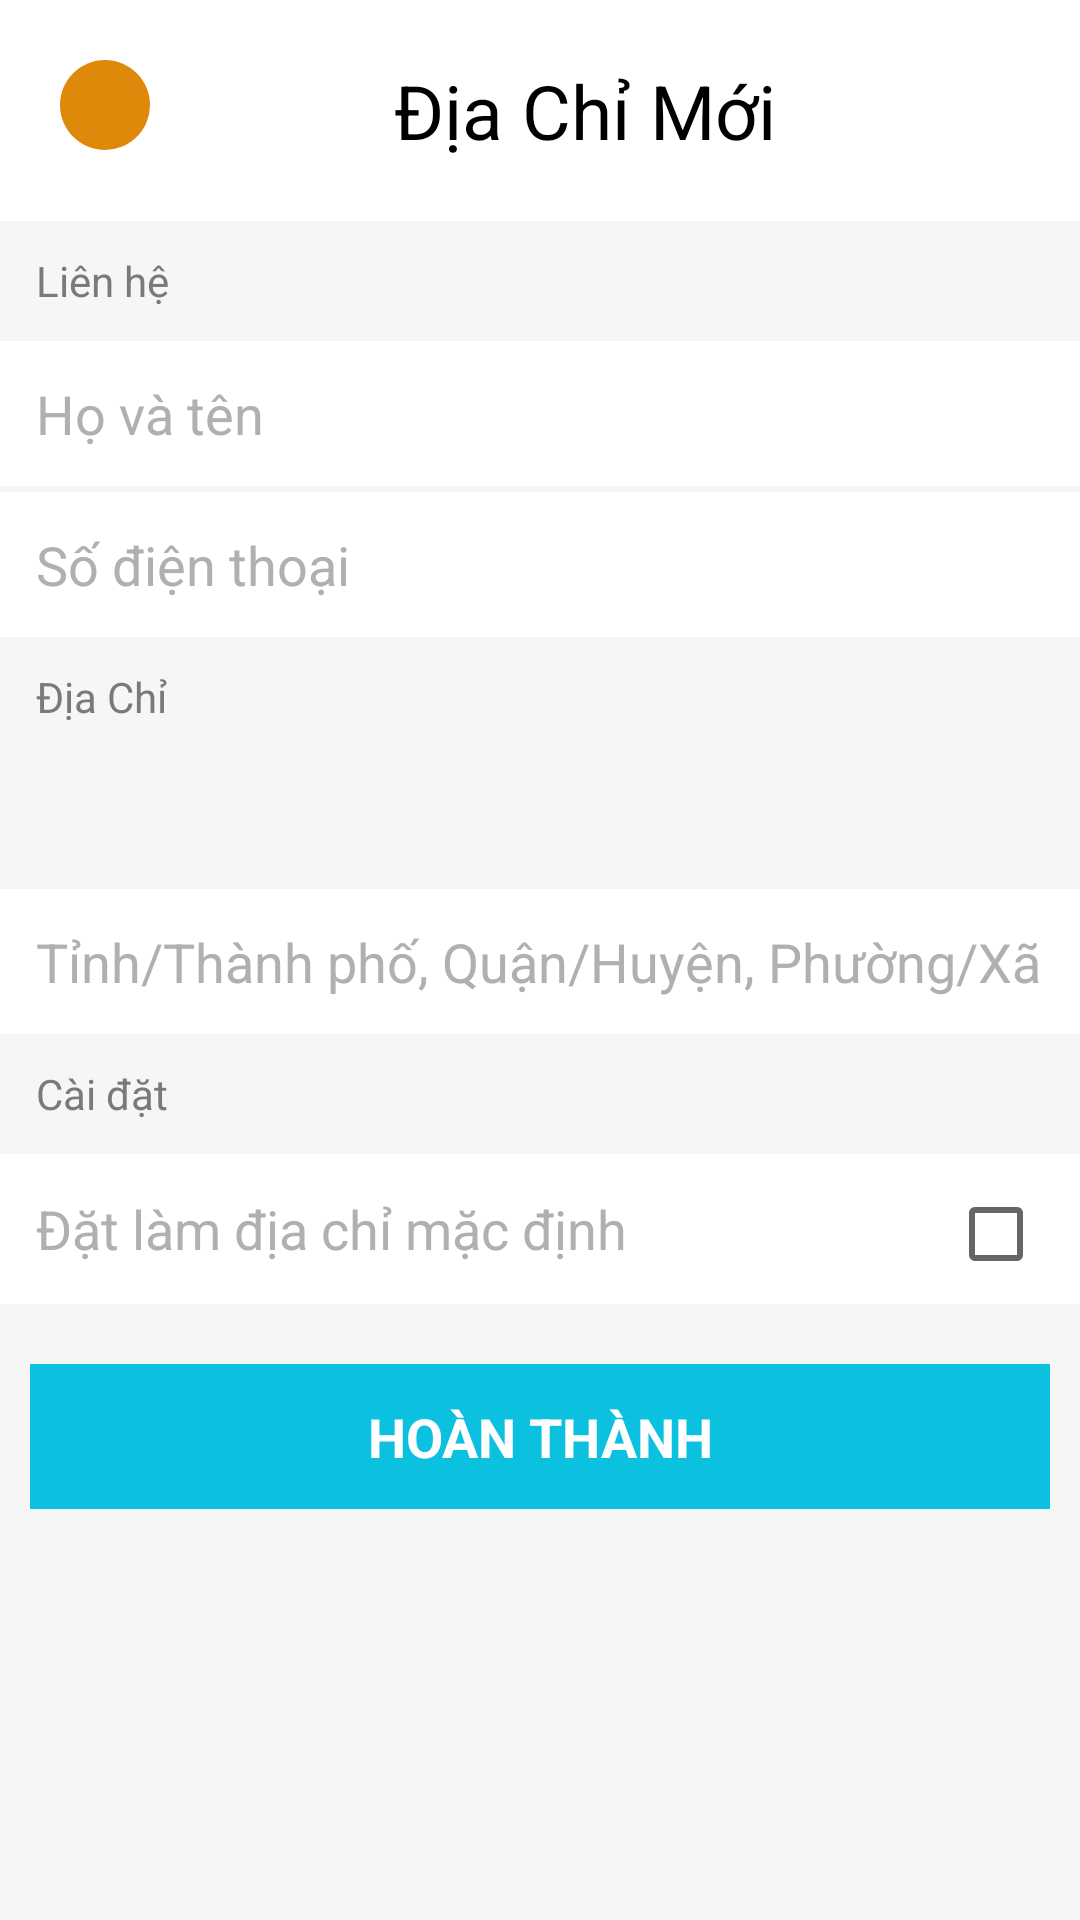

Write the Android layout XML for this screen, with the resource values it uses.
<!-- AndroidManifest.xml: application theme Base.Theme.GoPhoneApplication -->
<!-- res/layout/activity_add_address.xml -->
<?xml version="1.0" encoding="utf-8"?>
<androidx.constraintlayout.widget.ConstraintLayout xmlns:android="http://schemas.android.com/apk/res/android"
    xmlns:app="http://schemas.android.com/apk/res-auto"
    android:layout_width="match_parent"
    android:layout_height="match_parent"
    android:background="@color/gray_ground"
    android:orientation="vertical">
    <LinearLayout
        android:id="@+id/linearLayout"
        android:padding="20dp"
        android:layout_width="match_parent"
        android:layout_height="wrap_content"
        app:layout_constraintTop_toTopOf="parent"
        android:background="@color/white"
        android:orientation="horizontal">
        <ImageView
            android:id="@+id/imgBack"
            android:layout_width="30dp"
            android:layout_height="30dp"
            android:background="@drawable/custom_bg_shopping_cart_primary"
            android:padding="5dp"
            android:src="@drawable/back"
            app:tint="@color/white" />
        <TextView
            android:gravity="center"
            android:layout_width="match_parent"
            android:layout_height="wrap_content"
            android:text="Địa Chỉ Mới"
            android:textSize="25dp"
            />

    </LinearLayout>

    <androidx.core.widget.NestedScrollView
        app:layout_constraintTop_toBottomOf="@id/linearLayout"
        app:layout_constraintBottom_toBottomOf="parent"
        android:layout_width="match_parent"
        android:layout_height="0dp">
        <LinearLayout
            android:layout_width="match_parent"
            android:layout_height="match_parent"
            android:orientation="vertical"
            >
            <TextView
                android:background="#F6F6F6"
                android:gravity="center_vertical"
                android:text="Liên hệ"
                android:textColor="@color/gray99"
                android:layout_width="match_parent"
                android:layout_height="40dp"
                android:layout_marginHorizontal="12dp"
                android:textSize="14dp"/>
            <EditText
                android:id="@+id/edtUsername"
                android:gravity="center_vertical"
                android:hint="Họ và tên"
                android:background="@color/white"
                android:layout_width="match_parent"
                android:layout_height="wrap_content"
                android:padding="12dp"
                android:textSize="18dp"/>
            <View
                android:layout_width="match_parent"
                android:layout_height="2dp"
                android:background="@color/gray_ground"
                />
            <EditText
                android:id="@+id/edtPhoneNumber"
                android:gravity="center_vertical"
                android:hint="Số điện thoại"
                android:background="@color/white"
                android:layout_width="match_parent"
                android:layout_height="wrap_content"
                android:padding="12dp"
                android:textSize="18dp"/>
            <TextView
                android:background="#F6F6F6"
                android:gravity="center_vertical"
                android:text="Địa Chỉ"
                android:textColor="@color/gray99"
                android:layout_marginHorizontal="12dp"
                android:layout_width="match_parent"
                android:layout_height="40dp"
                android:textSize="14dp"/>


            <Spinner
                android:id="@+id/spnCity"
                android:layout_width="match_parent"
                android:layout_height="wrap_content"
                android:background="@color/transparent"
                />

            <Spinner
                android:id="@+id/spnDistrict"
                android:layout_width="match_parent"
                android:layout_height="wrap_content"
                android:layout_marginTop="12dp"
                android:background="@color/transparent"
                />

            <Spinner
                android:id="@+id/spnWard"
                android:layout_width="match_parent"
                android:layout_height="wrap_content"
                android:layout_marginTop="12dp"
                android:background="@color/transparent"
                />

            <EditText
                android:id="@+id/edtAddress"
                android:gravity="center_vertical"
                android:hint="Tỉnh/Thành phố, Quận/Huyện, Phường/Xã"
                android:layout_width="match_parent"
                android:layout_height="wrap_content"
                android:padding="12dp"
                android:enabled="false"
                android:layout_marginTop="20dp"
                android:background="@color/white"
                android:textSize="18dp"/>

            <TextView
                android:background="#F6F6F6"
                android:gravity="center_vertical"
                android:text="Cài đặt"
                android:layout_width="match_parent"
                android:layout_height="40dp"
                android:textColor="@color/gray99"
                android:layout_marginHorizontal="12dp"
                android:textSize="14dp"/>
            <LinearLayout
                android:layout_width="match_parent"
                android:layout_height="wrap_content"
                android:background="@color/white"
                android:orientation="horizontal">
                <EditText
                    android:gravity="center_vertical"
                    android:hint="Đặt làm địa chỉ mặc định"
                    android:layout_width="300dp"
                    android:layout_height="50dp"
                    android:layout_weight="1"
                    android:padding="12dp"
                    android:background="@null"
                    android:textColor="@color/gray99"
                    android:enabled="false"
                    android:textSize="18dp"/>
                <CheckBox
                    android:id="@+id/chkChooseDefault"
                    android:layout_width="wrap_content"
                    android:layout_height="wrap_content"
                    android:layout_marginRight="12dp"
                    />
            </LinearLayout>
            <TextView
                android:id="@+id/btnSave"
                android:layout_marginTop="20dp"
                android:background="@drawable/custom_button_rectangular"
                android:padding="12dp"
                android:gravity="center"
                android:textSize="18dp"
                android:text="HOÀN THÀNH"
                android:textStyle="bold"
                android:textColor="@color/white"
                android:layout_width="match_parent"
                android:layout_height="wrap_content"
                android:layout_marginHorizontal="10dp"
                />
        </LinearLayout>
    </androidx.core.widget.NestedScrollView>

</androidx.constraintlayout.widget.ConstraintLayout>
<!-- resources referenced by this layout -->
<resources>
  <color name="gray99">#7A7A7A</color>
  <color name="gray_ground">#F6F6F6</color>
  <color name="transparent">#00FFFFFF</color>
  <color name="white">#FFFFFFFF</color>
  <!-- drawable custom_bg_shopping_cart_primary (drawable) -->
  <?xml version="1.0" encoding="utf-8"?>
  <selector xmlns:android="http://schemas.android.com/apk/res/android">
      <item android:state_pressed="false">
          <shape>
              <size android:width="40dp" android:height="40dp"/>
              <solid android:color="@color/orange"/>
              <corners android:radius="999dp"/>
          </shape>
      </item>
      <item android:state_pressed="true">
          <shape>
              <size android:width="40dp" android:height="40dp"/>
              <solid android:color="@color/orange_click"/>
              <corners android:radius="999dp"/>
          </shape>
      </item>
  </selector>
  <!-- drawable custom_button_rectangular (drawable) -->
  <?xml version="1.0" encoding="utf-8"?>
  <selector xmlns:android="http://schemas.android.com/apk/res/android">
      <item android:state_pressed="false">
          <shape>
              <solid android:color="@color/primary" />
              <stroke android:dashGap="10dp"/>
          </shape>
      </item>
      <item android:state_pressed="true">
          <shape>
              <solid android:color="@color/primary_click" />
              <stroke android:dashGap="10dp"/>
          </shape>
      </item>
  </selector>
  <style name="Base.Theme.GoPhoneApplication" parent="Theme.AppCompat.DayNight.NoActionBar">
          
          <item name="colorPrimary">@color/primary</item>
          <item name="colorPrimaryVariant">@color/white</item>
          <item name="colorOnPrimary">@color/white</item>
  
          
          <item name="android:textColor">@color/black</item>
          <item name="android:windowLightStatusBar">true</item>
          <item name="android:statusBarColor">@android:color/transparent</item>
          
          <item name="android:windowBackground">@color/white</item>
          <item name="android:textColorHint">@color/gray69</item>
          <item name="floatingActionButtonStyle">@style/FloatingActionButtonStyle</item>
      </style>
  <color name="orange">#DF890A</color>
  <color name="primary">#0CC0DF</color>
  <color name="primary_click">#9BE7F3</color>
  <color name="black">#FF000000</color>
  <color name="gray69">#B0B0B0</color>
  <style name="FloatingActionButtonStyle" parent="Widget.Design.FloatingActionButton">
          <item name="shapeAppearanceOverlay">@style/FabShapeStyle2</item>
      </style>
  <style name="FabShapeStyle2" parent="ShapeAppearance.MaterialComponents.SmallComponent">
          <item name="cornerSize">20%</item>
      </style>
</resources>
